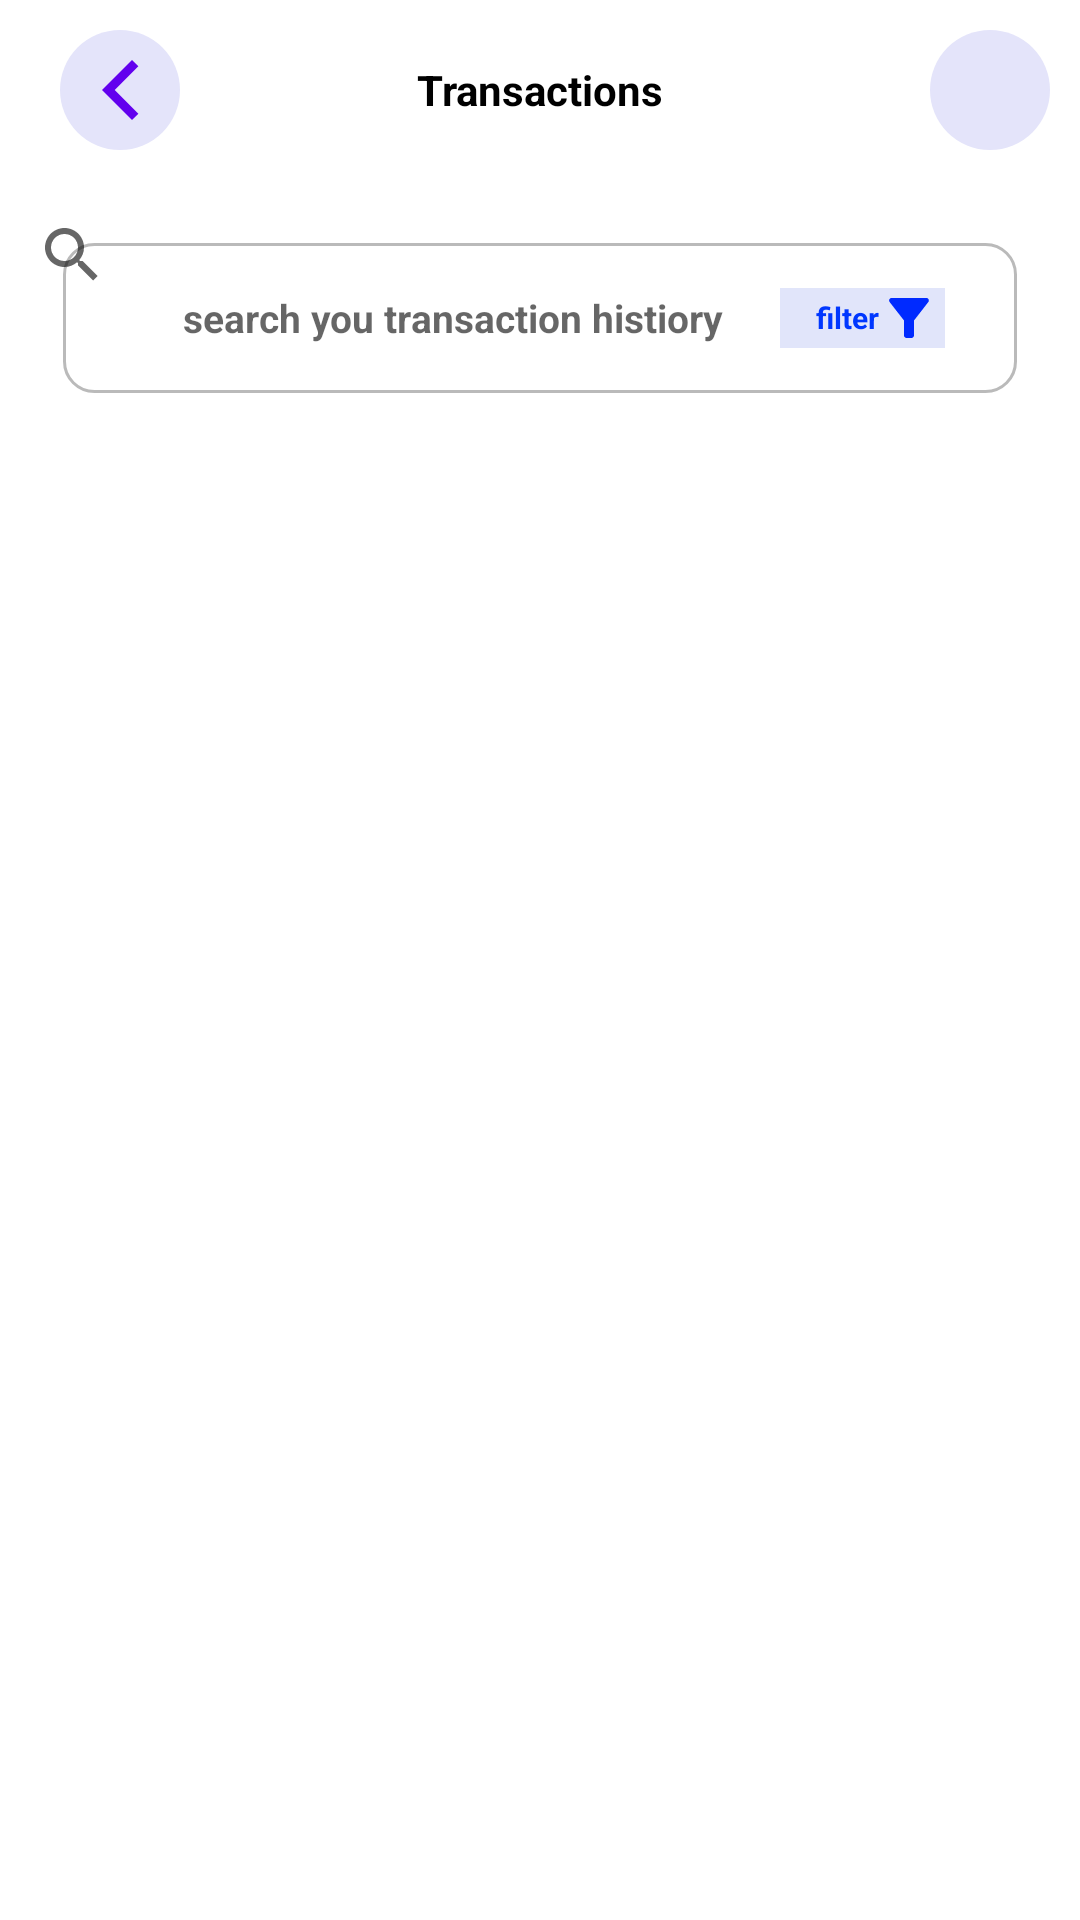

Android layout source for this screen:
<!-- AndroidManifest.xml: application theme Theme.BanklyMobile -->
<!-- res/layout/activity_main.xml -->
<?xml version="1.0" encoding="utf-8"?>
<androidx.constraintlayout.widget.ConstraintLayout xmlns:android="http://schemas.android.com/apk/res/android"
    xmlns:app="http://schemas.android.com/apk/res-auto"
    xmlns:tools="http://schemas.android.com/tools"
    android:layout_width="match_parent"
    android:layout_height="match_parent"
    tools:context=".MainActivity">

    <androidx.viewpager.widget.ViewPager
        android:id="@+id/vpager"
        android:layout_width="384dp"
        android:layout_height="469dp"
        android:layout_marginTop="8dp"
        app:layout_constraintEnd_toEndOf="parent"
        app:layout_constraintHorizontal_bias="0.5"
        app:layout_constraintStart_toStartOf="parent"
        app:layout_constraintTop_toBottomOf="@+id/tabs" />

    <com.google.android.material.tabs.TabLayout
        android:id="@+id/tabs"
        android:layout_width="384dp"
        android:layout_height="60dp"
        android:layout_marginTop="152dp"
        app:layout_constraintEnd_toEndOf="parent"
        app:layout_constraintHorizontal_bias="0.407"
        app:layout_constraintStart_toStartOf="parent"
        app:layout_constraintTop_toTopOf="parent"
        app:tabGravity="fill"
        app:tabMode="fixed" />

    <FrameLayout
        android:id="@+id/frameLayout"
        android:layout_width="match_parent"
        android:layout_height="@dimen/dimen_60"
        android:padding="10dp"
        app:layout_constraintEnd_toEndOf="parent"
        app:layout_constraintStart_toStartOf="parent"
        app:layout_constraintTop_toTopOf="parent">

        <FrameLayout
            android:id="@+id/bckbtn"
            android:layout_width ="40dp"
            android:layout_height="40dp"
            android:layout_gravity="center|start"
            android:layout_marginStart="10dp"
            android:background="@drawable/bg_round_back"
            app:layout_constraintStart_toStartOf="parent"
            app:layout_constraintTop_toTopOf="parent">


            <ImageView
                android:id="@+id/imageView"
                android:layout_width="wrap_content"
                android:layout_height="wrap_content"
                android:layout_gravity="center"
                android:rotation="180"
                app:srcCompat="@drawable/ic_chevron_right"
                app:tint="@color/purple_500" />
        </FrameLayout>

        <FrameLayout
            android:layout_width="40dp"
            android:layout_height="40dp"
            android:layout_gravity="center|end"
            android:layout_marginStart="10dp"
            android:background="@drawable/bg_round_back"
            app:layout_constraintStart_toStartOf="parent"
            app:layout_constraintTop_toTopOf="parent">


            <ImageView
                android:layout_width="wrap_content"
                android:layout_height="wrap_content"
                android:layout_gravity="center"
                app:srcCompat="@drawable/ic_list"
                app:tint="@color/purple_500" />

        </FrameLayout>

        <TextView
            android:layout_width="wrap_content"
            android:layout_height="wrap_content"
            android:layout_gravity="center"
            android:text="Transactions"
            android:textColor="@color/black"
            android:textStyle="bold" />

    </FrameLayout>

    <EditText
        android:id="@+id/editTextTextPersonName"
        android:layout_width="318dp"
        android:layout_height="50dp"
        android:layout_marginStart="32dp"
        android:layout_marginEnd="32dp"
        android:paddingStart="40dp"
        android:background="@drawable/search_bg"
        android:ems="10"
        android:textSize="13dp"
        android:hint="search you transaction histiory"
        android:textStyle="bold"
        android:inputType="textPersonName"
        app:layout_constraintBottom_toTopOf="@+id/tabs"
        app:layout_constraintEnd_toEndOf="parent"
        app:layout_constraintHorizontal_bias="0.5"
        app:layout_constraintStart_toStartOf="parent"
        app:layout_constraintTop_toBottomOf="@+id/frameLayout" />

    <FrameLayout
        android:layout_width="55dp"
        android:layout_height="20dp"
        android:id="@+id/filter"
        android:layout_marginEnd="24dp"
        android:background="#E1E5FA"
        app:layout_constraintBottom_toBottomOf="@+id/editTextTextPersonName"
        app:layout_constraintEnd_toEndOf="@+id/editTextTextPersonName"
        app:layout_constraintTop_toTopOf="@+id/editTextTextPersonName">

        <ImageView
            android:layout_gravity="end"
            android:id="@+id/imageView3"
            android:layout_width="wrap_content"
            android:layout_height="wrap_content"
            app:srcCompat="@drawable/ic_filter" />

        <TextView
            android:id="@+id/textView"
            android:textColor="#0037FF"
            android:textStyle="bold"
            android:textSize="10dp"
            android:layout_marginEnd="5dp"
            android:layout_gravity="center"
            android:layout_width="wrap_content"
            android:layout_height="wrap_content"
            android:text="filter" />
    </FrameLayout>

    <ImageView
        android:id="@+id/imageView4"
        android:layout_width="wrap_content"
        android:layout_height="wrap_content"
        android:layout_marginStart="8dp"
        app:layout_constraintBottom_toBottomOf="@+id/editTextTextPersonName"
        app:layout_constraintStart_toStartOf="@+id/editTextTextPersonName"
        app:layout_constraintTop_toTopOf="@+id/editTextTextPersonName"
        app:srcCompat="@drawable/ic_search" />

    <SearchView
        android:id="@+id/searchit"
        android:layout_width="match_parent"
        android:layout_height="50dp"
        app:layout_constraintTop_toBottomOf="@+id/frameLayout" />


</androidx.constraintlayout.widget.ConstraintLayout>
<!-- resources referenced by this layout -->
<resources>
  <color name="black">#FF000000</color>
  <color name="purple_500">#FF6200EE</color>
  <dimen name="dimen_60">60dp</dimen>
  <!-- drawable bg_round_back (drawable) -->
  <?xml version="1.0" encoding="utf-8"?>
  <shape xmlns:android="http://schemas.android.com/apk/res/android">
  
      <solid android:color="@color/sky_blu"/>
      <corners  android:radius="90dp"/>
  </shape>
  <!-- drawable ic_chevron_right (drawable) -->
  <vector android:height="24dp" android:tint="#8181A5"
      android:viewportHeight="24" android:viewportWidth="24"
      android:width="24dp" xmlns:android="http://schemas.android.com/apk/res/android">
      <path android:fillColor="@android:color/white" android:pathData="M5.88,4.12L13.76,12l-7.88,7.88L8,22l10,-10L8,2z"/>
  </vector>
  <!-- drawable ic_filter (drawable) -->
  <vector android:height="24dp" android:tint="#002AFF"
      android:viewportHeight="24" android:viewportWidth="24"
      android:width="24dp" xmlns:android="http://schemas.android.com/apk/res/android">
      <path android:fillColor="@android:color/white" android:pathData="M4.25,5.61C6.27,8.2 10,13 10,13v6c0,0.55 0.45,1 1,1h2c0.55,0 1,-0.45 1,-1v-6c0,0 3.72,-4.8 5.74,-7.39C20.25,4.95 19.78,4 18.95,4H5.04C4.21,4 3.74,4.95 4.25,5.61z"/>
  </vector>
  <!-- drawable search_bg (drawable) -->
  <?xml version="1.0" encoding="utf-8"?>
  <shape xmlns:android="http://schemas.android.com/apk/res/android">
  
      <corners android:radius="10dp"/>
      <stroke android:width="1dp" android:color="#BABABA"/>
      <solid android:color="@color/white"/>
  </shape>
  <style name="Theme.BanklyMobile" parent="Theme.MaterialComponents.DayNight.NoActionBar">
          
          <item name="colorPrimary">@color/purple_500</item>
          <item name="colorPrimaryVariant">@color/purple_700</item>
          <item name="colorOnPrimary">@color/white</item>
          
          <item name="colorSecondary">@color/teal_200</item>
          <item name="colorSecondaryVariant">@color/teal_700</item>
          <item name="colorOnSecondary">@color/black</item>
          
          <item name="android:statusBarColor" tools:targetApi="l">?attr/colorOnSecondary</item>
          
      </style>
  <color name="sky_blu">#E4E4FA</color>
  <color name="white">#FFFFFFFF</color>
  <color name="purple_700">#FF3700B3</color>
  <color name="teal_200">#FF03DAC5</color>
  <color name="teal_700">#FF018786</color>
</resources>
